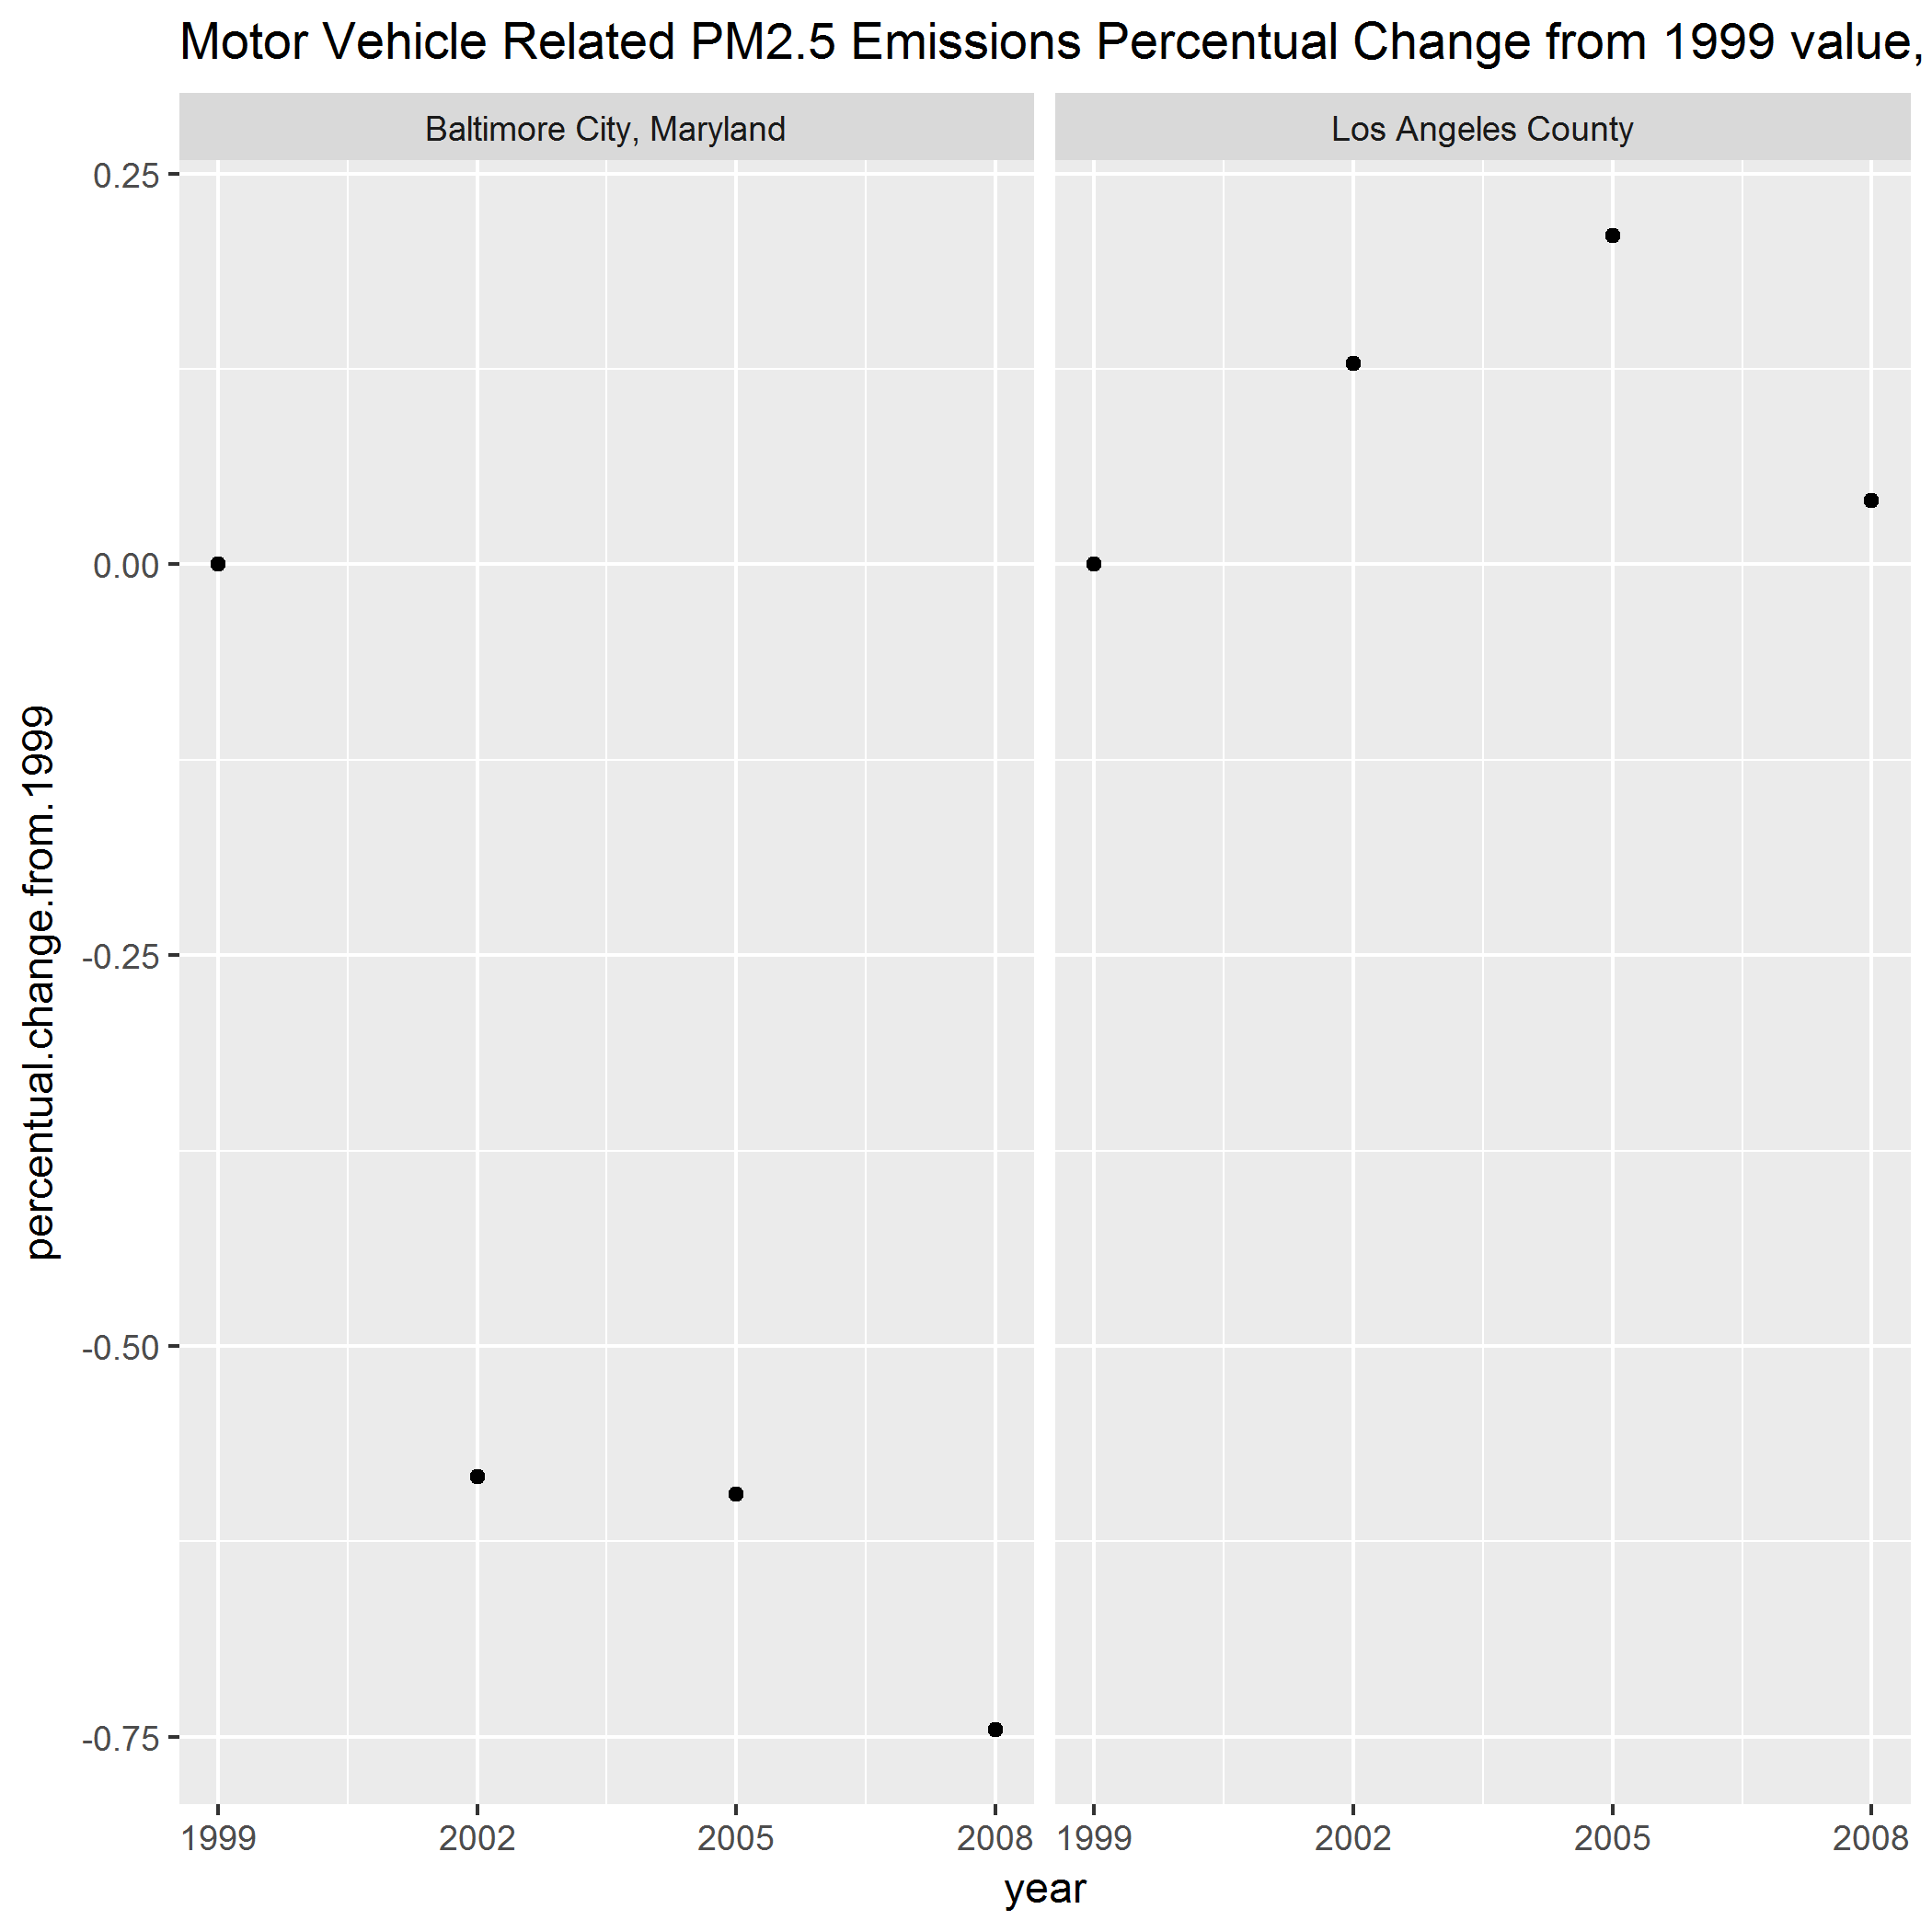

This figure's R source:
source('install_and_load_required_packages.R')
source('load_pm25_emissions_data.R')

MakePlot6 <- function() {
  file.name <- 'plot6.png'

  if (file.exists(file.name)) {
    file.remove(file.name)
  }

  source.classification.code.data.motor.vehicle.related.sources <- source.classification.code.data %>%
    filter(str_detect(Short.Name, 'Veh'))

  baltimore.city.fips <- '24510'
  los.angeles.county.fips <- '06037'

  cities.emissions.by.year.motor.vehicle.related.sources <- summary.scc.pm25.data %>%
    filter(fips == baltimore.city.fips | fips == los.angeles.county.fips) %>%
    filter(SCC %in% source.classification.code.data.motor.vehicle.related.sources$SCC) %>%
    group_by(fips, year) %>%
    summarise(Emissions = sum(Emissions)) %>%
    mutate(percentual.change.from.1999 = (Emissions - Emissions[year == 1999]) / Emissions[year == 1999]) %>%
    mutate(County = ifelse(fips == baltimore.city.fips, 'Baltimore City, Maryland', 'Los Angeles County'))

  ggplot(cities.emissions.by.year.motor.vehicle.related.sources, aes(year, percentual.change.from.1999)) +
    facet_wrap(~County) +
    ggtitle('Motor Vehicle Related PM2.5 Emissions Percentual Change from 1999 value, per Year') +
    scale_x_continuous(breaks = unique(cities.emissions.by.year.motor.vehicle.related.sources$year)) +
    geom_point()

  ggsave(file.name)
}

MakePlot6()
